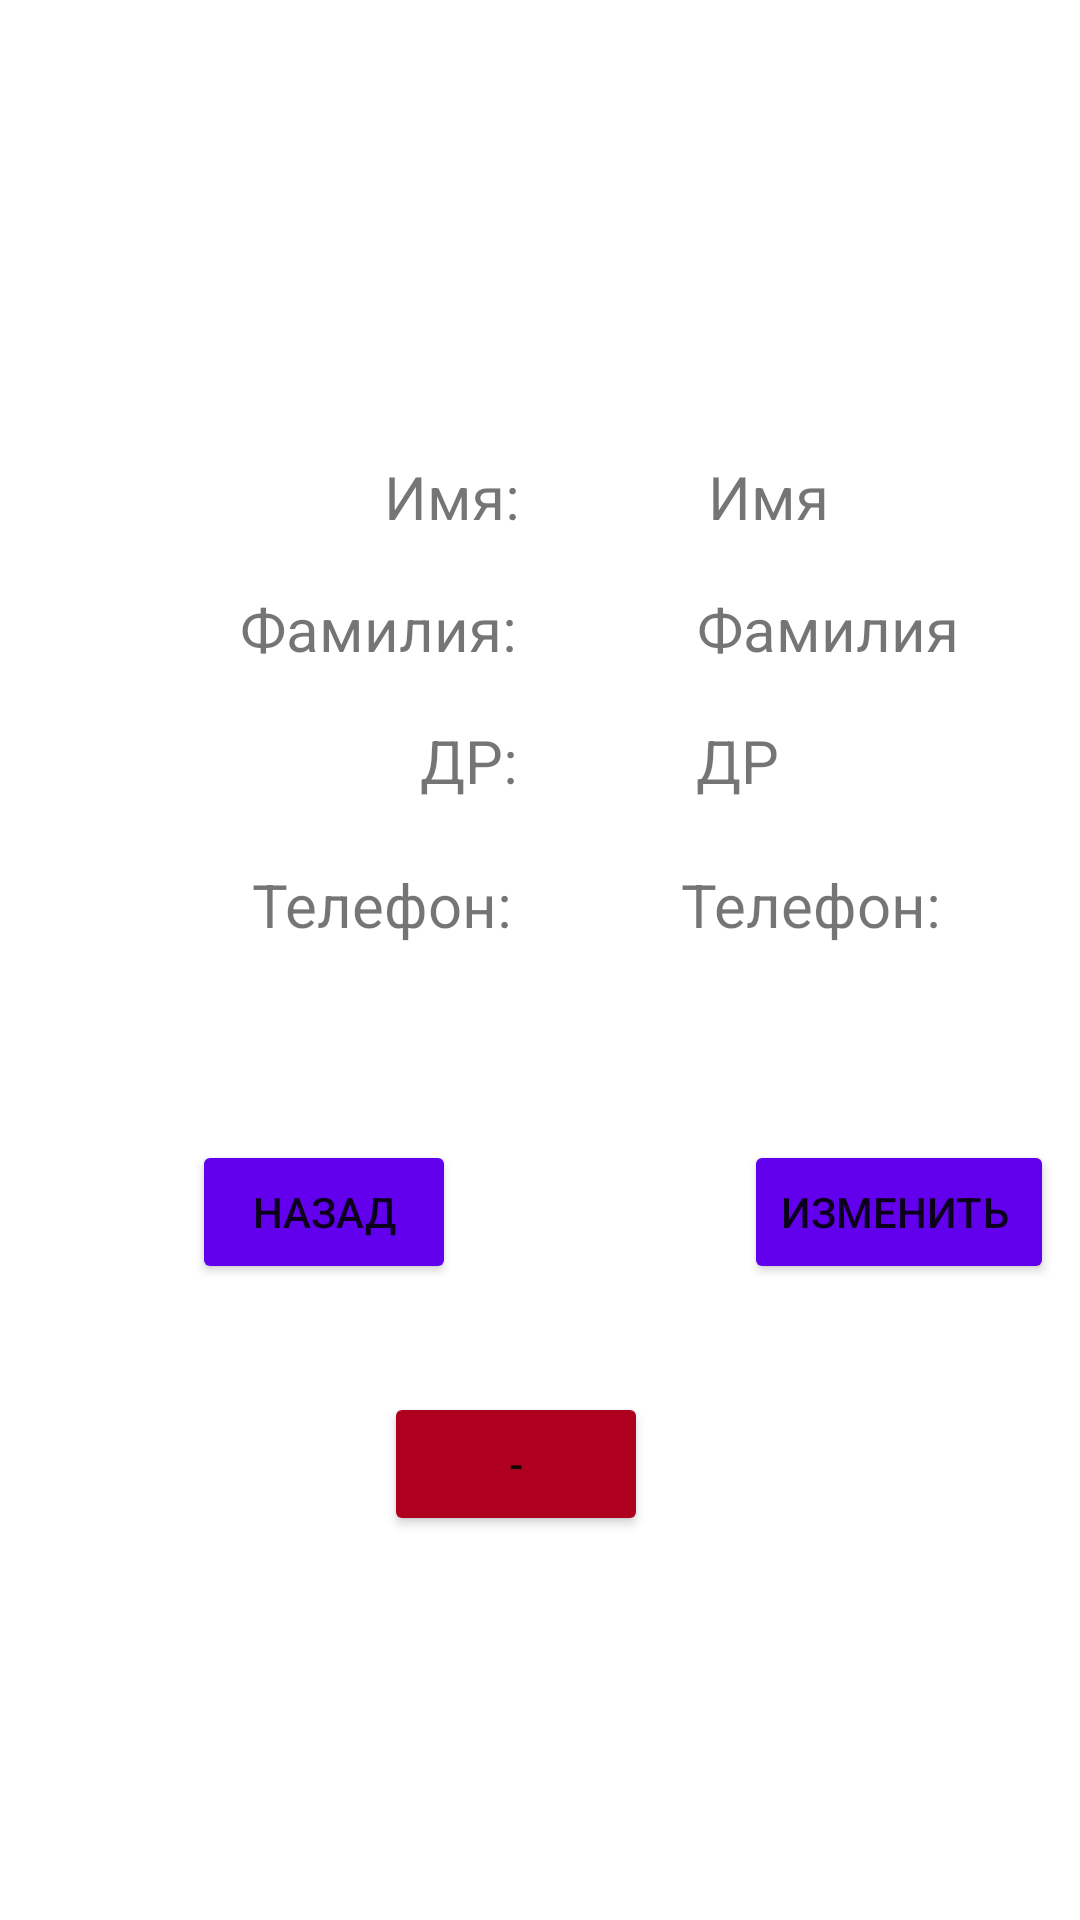

This screen was rendered from an Android layout file. Write that file and the resources it references.
<!-- AndroidManifest.xml: application theme Theme.RecyclerviewAppIntent -->
<!-- res/layout/activity_main_detail.xml -->
<?xml version="1.0" encoding="utf-8"?>
<androidx.constraintlayout.widget.ConstraintLayout xmlns:android="http://schemas.android.com/apk/res/android"
    xmlns:app="http://schemas.android.com/apk/res-auto"
    xmlns:tools="http://schemas.android.com/tools"
    android:layout_width="match_parent"
    android:layout_height="match_parent"
    tools:context=".MainActivityDetail">

    <TextView
        android:id="@+id/textViewLastName"
        android:layout_width="wrap_content"
        android:layout_height="wrap_content"
        android:layout_marginStart="80dp"
        android:layout_marginTop="44dp"
        android:text="Фамилия:"
        android:textSize="20sp"
        app:layout_constraintStart_toStartOf="parent"
        app:layout_constraintTop_toTopOf="@+id/textViewFirstName" />

    <TextView
        android:id="@+id/textViewBirthday"
        android:layout_width="wrap_content"
        android:layout_height="wrap_content"
        android:layout_marginStart="140dp"
        android:layout_marginTop="44dp"
        android:text="ДР:"
        android:textSize="20sp"
        app:layout_constraintStart_toStartOf="parent"
        app:layout_constraintTop_toTopOf="@+id/textViewLastName" />

    <TextView
        android:id="@+id/textViewLastNameUser"
        android:layout_width="wrap_content"
        android:layout_height="wrap_content"
        android:layout_marginStart="60dp"
        android:layout_marginTop="44dp"
        android:text="Фамилия"
        android:textSize="20sp"
        app:layout_constraintStart_toEndOf="@+id/textViewLastName"
        app:layout_constraintTop_toTopOf="@+id/textViewFirstNameUser" />

    <TextView
        android:id="@+id/textViewFirstNameUser"
        android:layout_width="wrap_content"
        android:layout_height="wrap_content"
        android:layout_marginStart="108dp"
        android:layout_marginTop="152dp"
        android:text="Имя"
        android:textSize="20sp"
        app:layout_constraintStart_toStartOf="@+id/textViewFirstName"
        app:layout_constraintTop_toTopOf="parent" />

    <TextView
        android:id="@+id/textViewBirthdayUser"
        android:layout_width="wrap_content"
        android:layout_height="wrap_content"
        android:layout_marginStart="92dp"
        android:layout_marginTop="44dp"
        android:text="ДР"
        android:textSize="20sp"
        app:layout_constraintStart_toStartOf="@+id/textViewBirthday"
        app:layout_constraintTop_toTopOf="@+id/textViewLastNameUser" />

    <TextView
        android:id="@+id/textViewFirstName"
        android:layout_width="wrap_content"
        android:layout_height="wrap_content"
        android:layout_marginStart="128dp"
        android:layout_marginTop="152dp"
        android:text="Имя:"
        android:textSize="20sp"
        app:layout_constraintStart_toStartOf="parent"
        app:layout_constraintTop_toTopOf="parent" />

    <TextView
        android:id="@+id/textViewPhone"
        android:layout_width="wrap_content"
        android:layout_height="wrap_content"
        android:layout_marginStart="84dp"
        android:layout_marginTop="48dp"
        android:text="Телефон:"
        android:textSize="20sp"
        app:layout_constraintStart_toStartOf="parent"
        app:layout_constraintTop_toTopOf="@+id/textViewBirthday" />

    <TextView
        android:id="@+id/textViewPhoneUser"
        android:layout_width="wrap_content"
        android:layout_height="wrap_content"
        android:layout_marginStart="56dp"
        android:layout_marginTop="48dp"
        android:text="Телефон:"
        android:textSize="20sp"
        app:layout_constraintStart_toEndOf="@+id/textViewPhone"
        app:layout_constraintTop_toTopOf="@+id/textViewBirthdayUser" />

    <Button
        android:id="@+id/buttonBack"
        android:layout_width="wrap_content"
        android:layout_height="wrap_content"
        android:layout_marginStart="64dp"
        android:layout_marginBottom="212dp"
        android:backgroundTint="@color/purple_500"
        android:text="Назад"
        app:iconTint="@color/teal_200"
        app:layout_constraintBottom_toBottomOf="parent"
        app:layout_constraintStart_toStartOf="parent"
        app:rippleColor="#752727" />

    <Button
        android:id="@+id/buttonEdit"
        android:layout_width="wrap_content"
        android:layout_height="wrap_content"
        android:layout_marginStart="96dp"
        android:layout_marginBottom="212dp"
        android:backgroundTint="@color/purple_500"
        android:text="Изменить "
        app:layout_constraintBottom_toBottomOf="parent"
        app:layout_constraintStart_toEndOf="@+id/buttonBack" />

    <Button
        android:id="@+id/buttonDelete"
        android:layout_width="wrap_content"
        android:layout_height="wrap_content"
        android:layout_marginBottom="128dp"
        android:backgroundTint="@color/design_default_color_error"
        android:text="-"
        app:layout_constraintBottom_toBottomOf="parent"
        app:layout_constraintEnd_toEndOf="parent"
        app:layout_constraintHorizontal_bias="0.47"
        app:layout_constraintStart_toStartOf="parent" />

</androidx.constraintlayout.widget.ConstraintLayout>
<!-- resources referenced by this layout -->
<resources>
  <style name="Theme.RecyclerviewAppIntent" parent="Theme.MaterialComponents.DayNight.DarkActionBar">
          
          <item name="colorPrimary">@color/purple_500</item>
          <item name="colorPrimaryVariant">@color/purple_700</item>
          <item name="colorOnPrimary">@color/white</item>
          
          <item name="colorSecondary">@color/teal_200</item>
          <item name="colorSecondaryVariant">@color/teal_700</item>
          <item name="colorOnSecondary">@color/black</item>
          
          <item name="android:statusBarColor" tools:targetApi="l">?attr/colorPrimaryVariant</item>
          
      </style>
  <!-- not gathered from this repository: default colours our renderer supplied (Android Studio template values) -->
  <color name="purple_500">#FF6200EE</color>
  <color name="purple_700">#FF3700B3</color>
  <color name="teal_200">#FF03DAC5</color>
  <color name="teal_700">#FF018786</color>
  <color name="black">#FF000000</color>
  <color name="white">#FFFFFFFF</color>
</resources>
